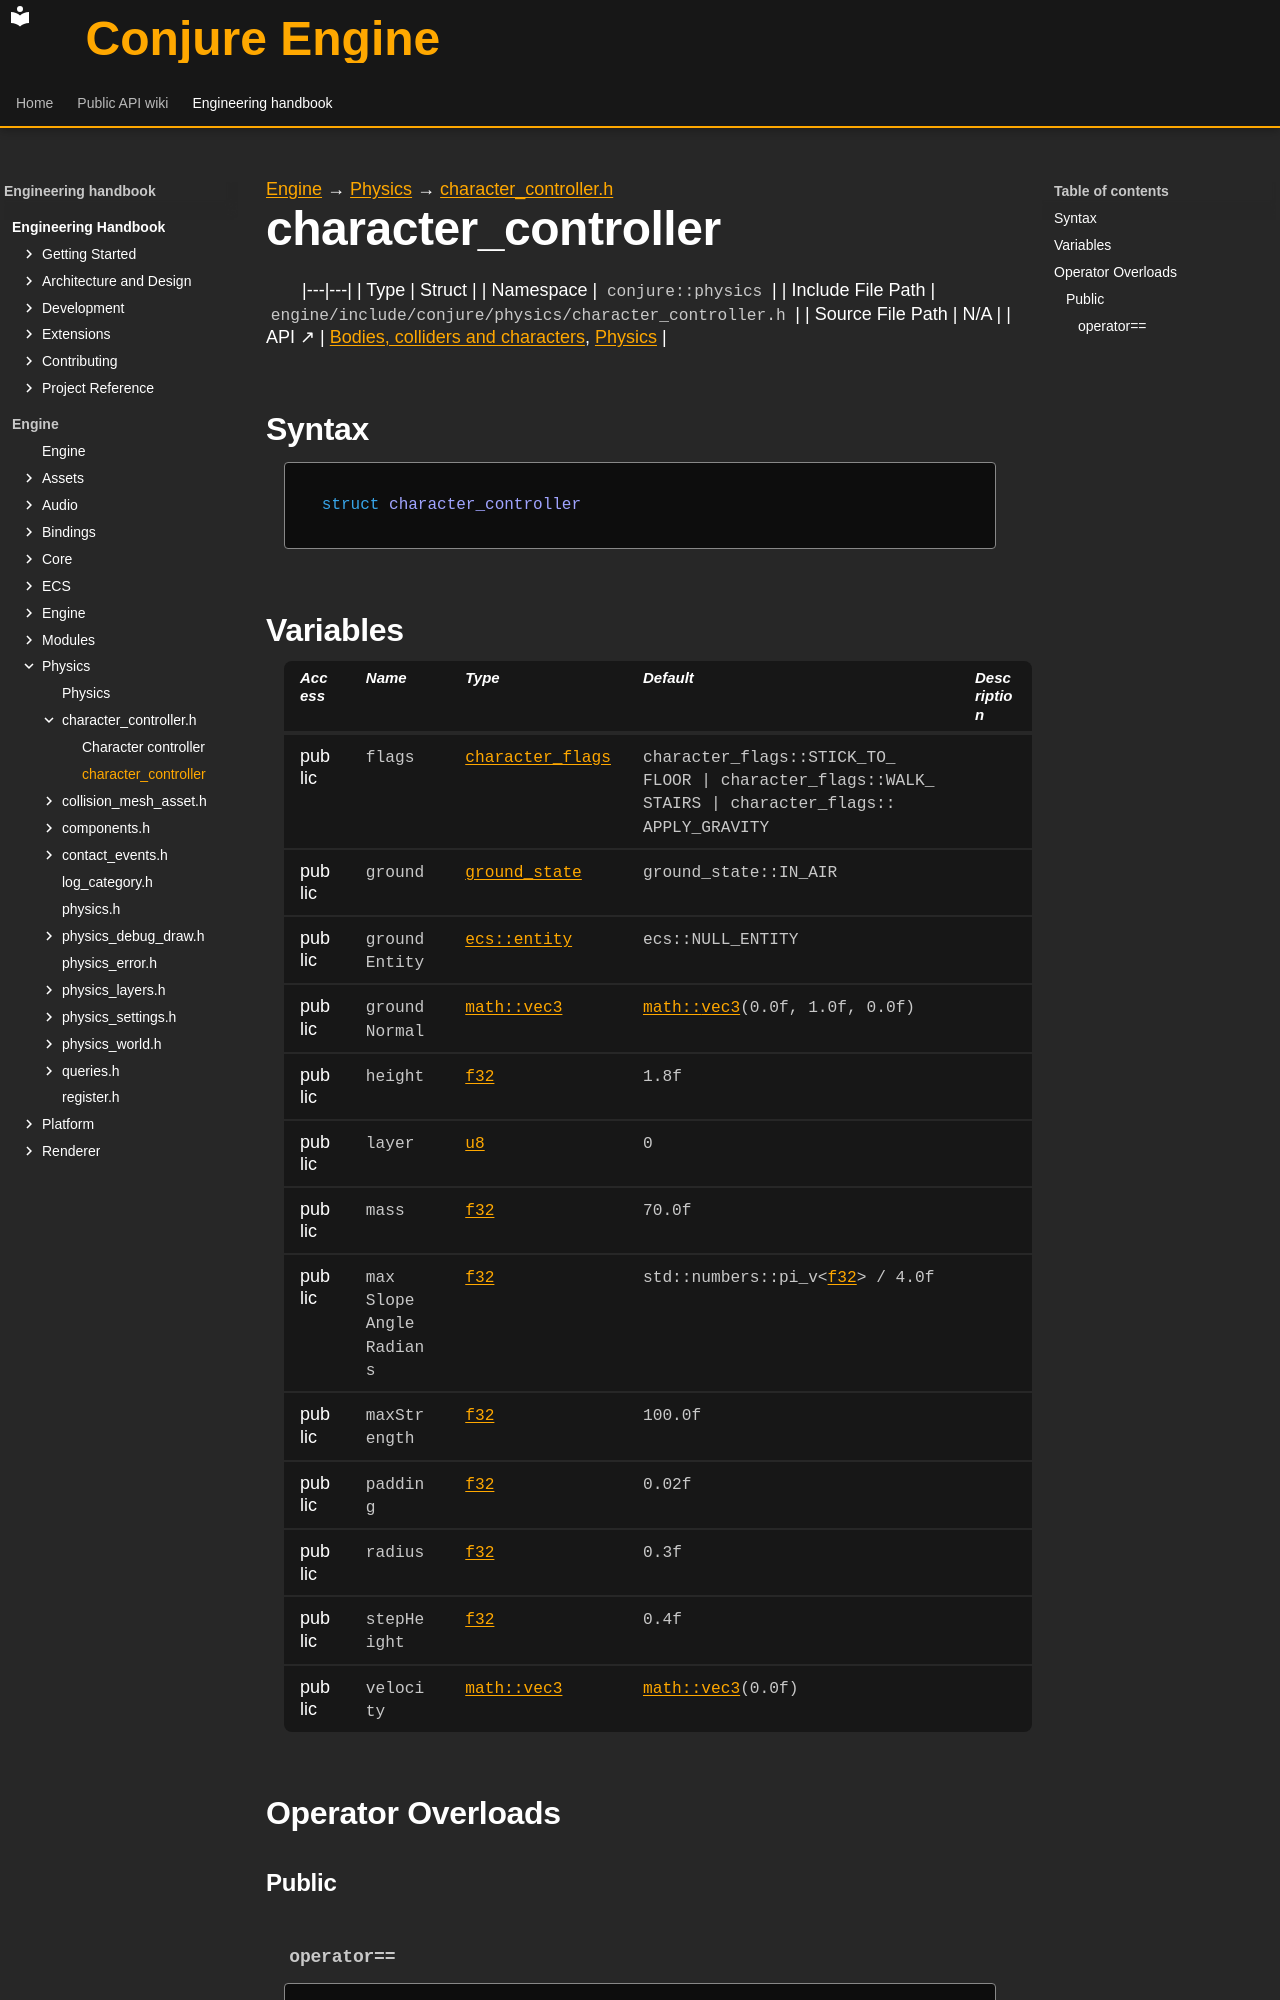

repository: Dozer90/Conjure-Engine · page: handbook/engine/physics/character-controller/character-controller.html · generator: mkdocs

---
kind: struct
---

[Engine](../../../engine.md) → [Physics](../../physics.md) → [character_controller.h](../character-controller.md)

# character_controller
<!-- doc-template:type -->

|---|---|
| Type | Struct |
| Namespace | `conjure::physics` |
| Include File Path | `engine/include/conjure/physics/character_controller.h` |
| Source File Path | N/A |
| API ↗ | [Bodies, colliders and characters](../../../../api/physics/bodies-and-colliders.md), [Physics](../../../../api/physics/index.md) |

## Syntax

```cpp
struct character_controller
```







## Variables

<table class="variable-table">
<thead><tr><th>Access</th><th>Name</th><th>Type</th><th>Default</th><th>Description</th></tr></thead>
<tbody>
<tr><td>public</td><td><code class="signature">flags</code></td><td><code class="signature"><a href="../character-controller.html#symbol-character-flags">character_flags</a></code></td><td><code class="signature">character_<wbr>flags::<wbr>STICK_<wbr>TO_<wbr>FLOOR | character_<wbr>flags::<wbr>WALK_<wbr>STAIRS | character_<wbr>flags::<wbr>APPLY_<wbr>GRAVITY</code></td><td></td></tr>
<tr><td>public</td><td><code class="signature">ground</code></td><td><code class="signature"><a href="../character-controller.html#symbol-ground-state">ground_state</a></code></td><td><code class="signature">ground_<wbr>state::<wbr>IN_<wbr>AIR</code></td><td></td></tr>
<tr><td>public</td><td><code class="signature">groundEntity</code></td><td><code class="signature"><a href="../../ecs/entity/entity.html">ecs::entity</a></code></td><td><code class="signature">ecs::NULL_ENTITY</code></td><td></td></tr>
<tr><td>public</td><td><code class="signature">groundNormal</code></td><td><code class="signature"><a href="../../core/math/glm-types.html#symbol-vec3">math::vec3</a></code></td><td><code class="signature"><a href="../../core/math/glm-types.html#symbol-vec3">math::<wbr>vec3</a>(<span class="mi">0.0</span>f,<wbr> <span class="mi">1.0</span>f,<wbr> <span class="mi">0.0</span>f)</code></td><td></td></tr>
<tr><td>public</td><td><code class="signature">height</code></td><td><code class="signature"><a href="../../core/types.html#symbol-f32">f32</a></code></td><td><code class="signature"><span class="mi">1.8</span>f</code></td><td></td></tr>
<tr><td>public</td><td><code class="signature">layer</code></td><td><code class="signature"><a href="../../core/types.html#symbol-u8">u8</a></code></td><td><code class="signature"><span class="mi">0</span></code></td><td></td></tr>
<tr><td>public</td><td><code class="signature">mass</code></td><td><code class="signature"><a href="../../core/types.html#symbol-f32">f32</a></code></td><td><code class="signature"><span class="mi">70.0</span>f</code></td><td></td></tr>
<tr><td>public</td><td><code class="signature">max<wbr>Slope<wbr>Angle<wbr>Radians</code></td><td><code class="signature"><a href="../../core/types.html#symbol-f32">f32</a></code></td><td><code class="signature">std::<wbr>numbers::<wbr>pi_<wbr>v&lt;<wbr><a href="../../core/types.html#symbol-f32">f32</a>&gt; / <span class="mi">4.0</span>f</code></td><td></td></tr>
<tr><td>public</td><td><code class="signature">maxStrength</code></td><td><code class="signature"><a href="../../core/types.html#symbol-f32">f32</a></code></td><td><code class="signature"><span class="mi">100.0</span>f</code></td><td></td></tr>
<tr><td>public</td><td><code class="signature">padding</code></td><td><code class="signature"><a href="../../core/types.html#symbol-f32">f32</a></code></td><td><code class="signature"><span class="mi">0.02</span>f</code></td><td></td></tr>
<tr><td>public</td><td><code class="signature">radius</code></td><td><code class="signature"><a href="../../core/types.html#symbol-f32">f32</a></code></td><td><code class="signature"><span class="mi">0.3</span>f</code></td><td></td></tr>
<tr><td>public</td><td><code class="signature">stepHeight</code></td><td><code class="signature"><a href="../../core/types.html#symbol-f32">f32</a></code></td><td><code class="signature"><span class="mi">0.4</span>f</code></td><td></td></tr>
<tr><td>public</td><td><code class="signature">velocity</code></td><td><code class="signature"><a href="../../core/math/glm-types.html#symbol-vec3">math::vec3</a></code></td><td><code class="signature"><a href="../../core/math/glm-types.html#symbol-vec3">math::vec3</a>(<span class="mi">0.0</span>f)</code></td><td></td></tr>
</tbody>
</table>



## Operator Overloads

### Public
